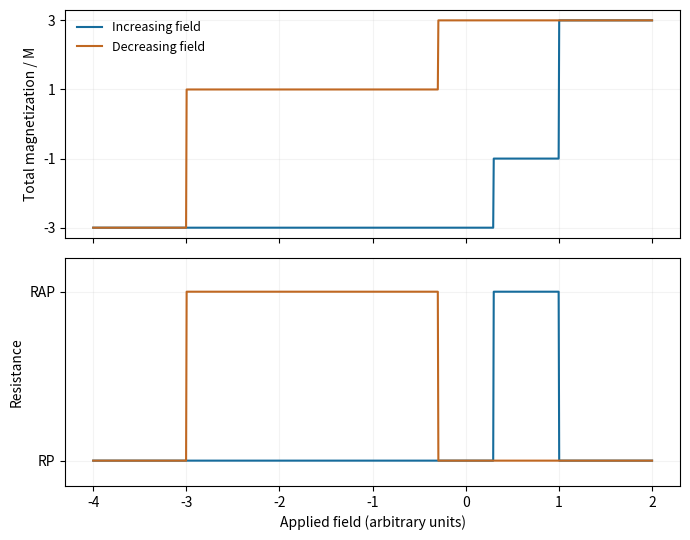

Source code (Python): (Note: this script raises an exception after producing the figure.)
"""Original explanatory figure. Python 3.14, matplotlib 3.10, numpy 2.3. Run from mirrored _media directory."""
from pathlib import Path
import numpy as np
import matplotlib
matplotlib.use('Agg')
import matplotlib.pyplot as plt
from matplotlib.patches import Circle,Rectangle,Arc,Polygon
plt.rcParams.update({'font.size':10,'figure.facecolor':'white','axes.facecolor':'white'})

fig,axs=plt.subplots(2,1,figsize=(7,5.5),sharex=True);hu=np.linspace(-4,2,1000);hd=hu[::-1]
for h,up,color in [(hu,True,'#166c9c'),(hd,False,'#c06822')]:
 sp=np.where(h>(1 if up else -3),1,-1);sf=np.where(h>(.3 if up else -.3),1,-1)
 axs[0].plot(h,2*sp+sf,color=color,label='Increasing field' if up else 'Decreasing field');axs[1].plot(h,(1-sp*sf)/2,color=color)
axs[0].set(ylabel='Total magnetization / M',yticks=[-3,-1,1,3]);axs[0].legend(fontsize=9,frameon=False);axs[1].set(xlabel='Applied field (arbitrary units)',ylabel='Resistance',yticks=[0,1],yticklabels=['RP','RAP'],ylim=(-.15,1.2));axs[0].grid(alpha=.15);axs[1].grid(alpha=.15);fig.tight_layout()

fig.savefig(Path(__file__).with_suffix('.png').name,dpi=150,facecolor='white',bbox_inches='tight');plt.close(fig)
